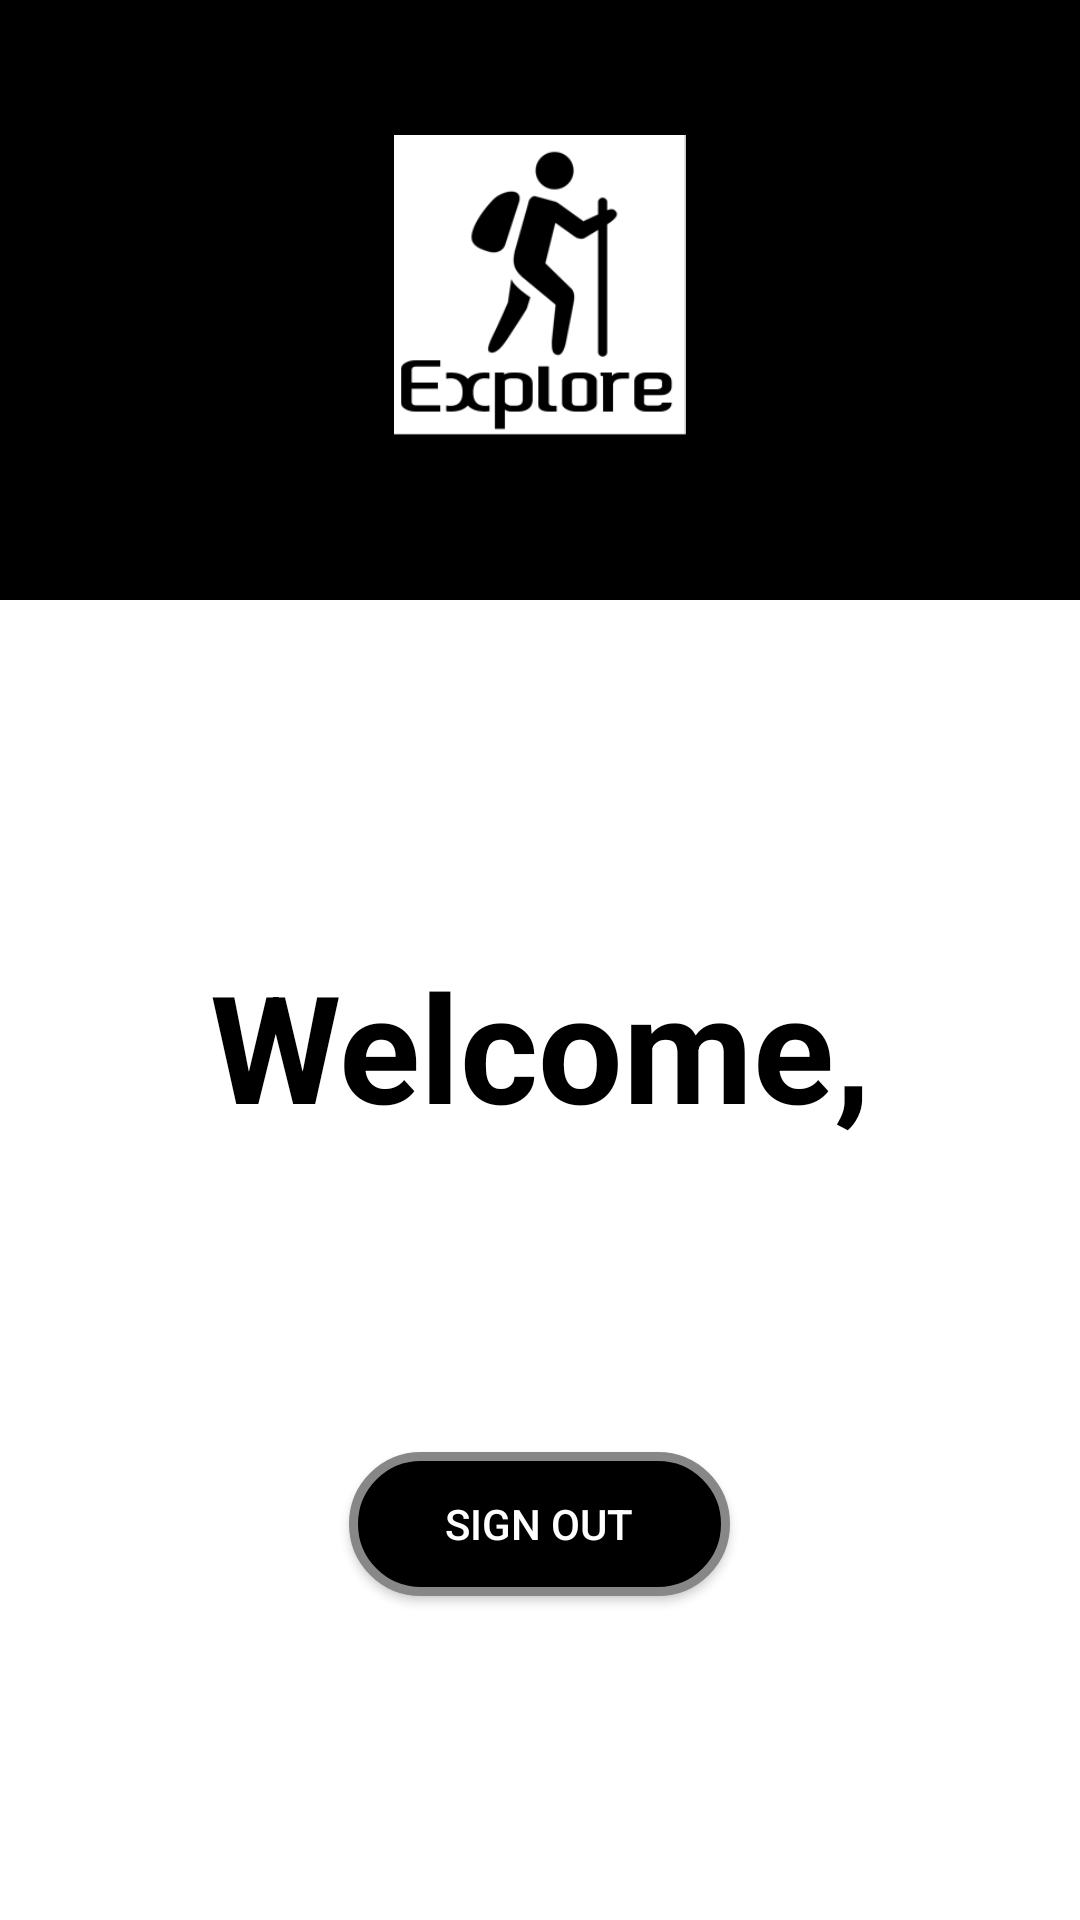

Android layout source for this screen:
<!-- AndroidManifest.xml: application theme AppTheme -->
<!-- res/layout/activity_profile.xml -->
<?xml version="1.0" encoding="utf-8"?>
<LinearLayout xmlns:android="http://schemas.android.com/apk/res/android"
    xmlns:app="http://schemas.android.com/apk/res-auto"
    xmlns:tools="http://schemas.android.com/tools"
    android:layout_width="match_parent"
    android:layout_height="match_parent"
    tools:context=".MainActivity"
    android:background="#FFFFFF"
    android:orientation="vertical">
    <RelativeLayout
        android:layout_width="match_parent"
        android:layout_height="200dp"
        android:background="#000000">
        <LinearLayout
            android:layout_width="match_parent"
            android:layout_height="400dp"
            android:orientation="vertical">
            <ImageView
                android:layout_marginTop="45dp"
                android:layout_gravity="center_horizontal"
                android:layout_width="100dp"
                android:layout_height="100dp"
                android:src="@drawable/icon"/>
            <View
                android:layout_width="match_parent"
                android:layout_height="2dp"
                android:background="#000000"/>

        </LinearLayout>

    </RelativeLayout>


    <LinearLayout
        android:layout_width="360dp"
        android:layout_height="wrap_content"
        android:orientation="vertical"
        android:layout_gravity="center"
        android:layout_marginTop="45dp"
        android:paddingTop="70dp"
        android:weightSum="5"
        android:gravity="center">

        <TextView
            android:layout_width="match_parent"
            android:layout_height="wrap_content"
            android:textColor="#000000"
            android:textSize="50sp"
            android:textStyle="bold"
            android:text="Welcome,"
            android:gravity="center"/>

        <TextView
            android:textStyle="bold"
            android:layout_width="match_parent"
            android:layout_height="wrap_content"
            android:paddingStart="20dp"
            android:id="@+id/profilenameview"
            android:textSize="30sp"
            android:textColor="#000000"
            android:gravity="center"/>

        <TextView
            android:textStyle="bold"
            android:layout_width="match_parent"
            android:layout_height="wrap_content"
            android:paddingStart="20dp"
            android:id="@+id/profileemailview"
            android:gravity="center"
            android:textSize="20sp"
            android:textColor="#000000"/>




    </LinearLayout>

    <Button
        android:textColor="#fff"
        android:background="@drawable/buttonshape"
        android:layout_marginTop="35dp"
        android:layout_gravity="center_horizontal"
        android:layout_width="wrap_content"
        android:layout_height="wrap_content"
        android:id="@+id/profilesignout_btn"
        android:text="Sign out"/>
    <ProgressBar
        android:id="@+id/progressbarproId"
        android:layout_width="wrap_content"
        android:layout_height="wrap_content"
        android:layout_gravity="center"
        android:visibility="gone" />

</LinearLayout>
<!-- resources referenced by this layout -->
<resources>
  <!-- drawable buttonshape (drawable) -->
  <?xml version="1.0" encoding="utf-8"?>
  <shape xmlns:android="http://schemas.android.com/apk/res/android" android:shape="rectangle" >
      <corners
          android:radius="30dp"
          />
      <solid
          android:color="#000000"
          />
      <padding
          android:left="0dp"
          android:top="0dp"
          android:right="0dp"
          android:bottom="0dp"
          />
      <size
          android:width="127dp"
          android:height="40dp"
          />
      <stroke
          android:width="3dp"
          android:color="#878787"
          />
  </shape>
  <!-- drawable icon: png bitmap (drawable-mdpi, 11619 bytes) -->
  <style name="AppTheme" parent="Theme.AppCompat.Light.DarkActionBar">
          
          <item name="colorPrimary">@color/colorPrimary</item>
          <item name="colorPrimaryDark">@color/colorPrimaryDark</item>
          <item name="colorAccent">@color/colorAccent</item>
      </style>
  <!-- not gathered from this repository: default colours our renderer supplied (Android Studio template values) -->
  <color name="colorPrimary">#FF6200EE</color>
  <color name="colorPrimaryDark">#FF3700B3</color>
  <color name="colorAccent">#FF03DAC5</color>
</resources>
